Dataset: dataset2-predictions (GitHub, afinch99/Blood-Cell-Classification). Classes: eosinophil, lymphocyte, monocyte, neutrophil.

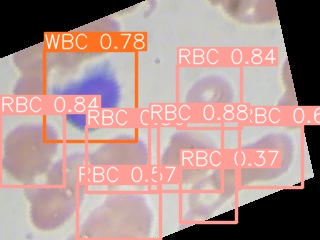
Label: lymphocyte

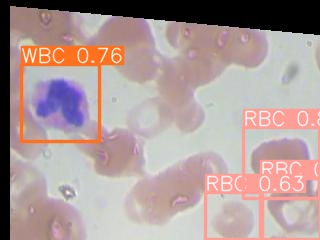
Label: eosinophil

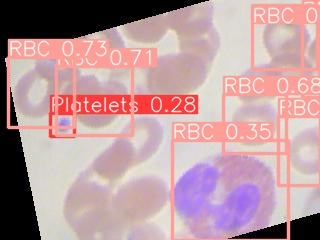
Label: eosinophil

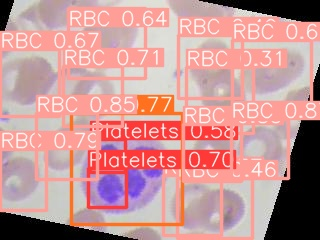
Label: neutrophil

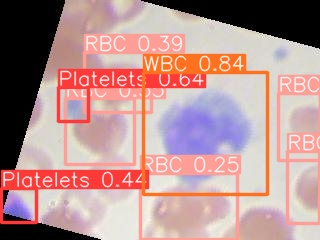
Label: monocyte

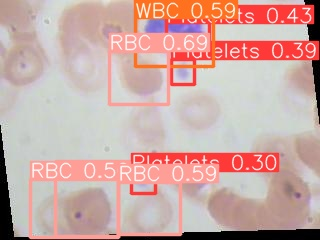
Label: neutrophil
